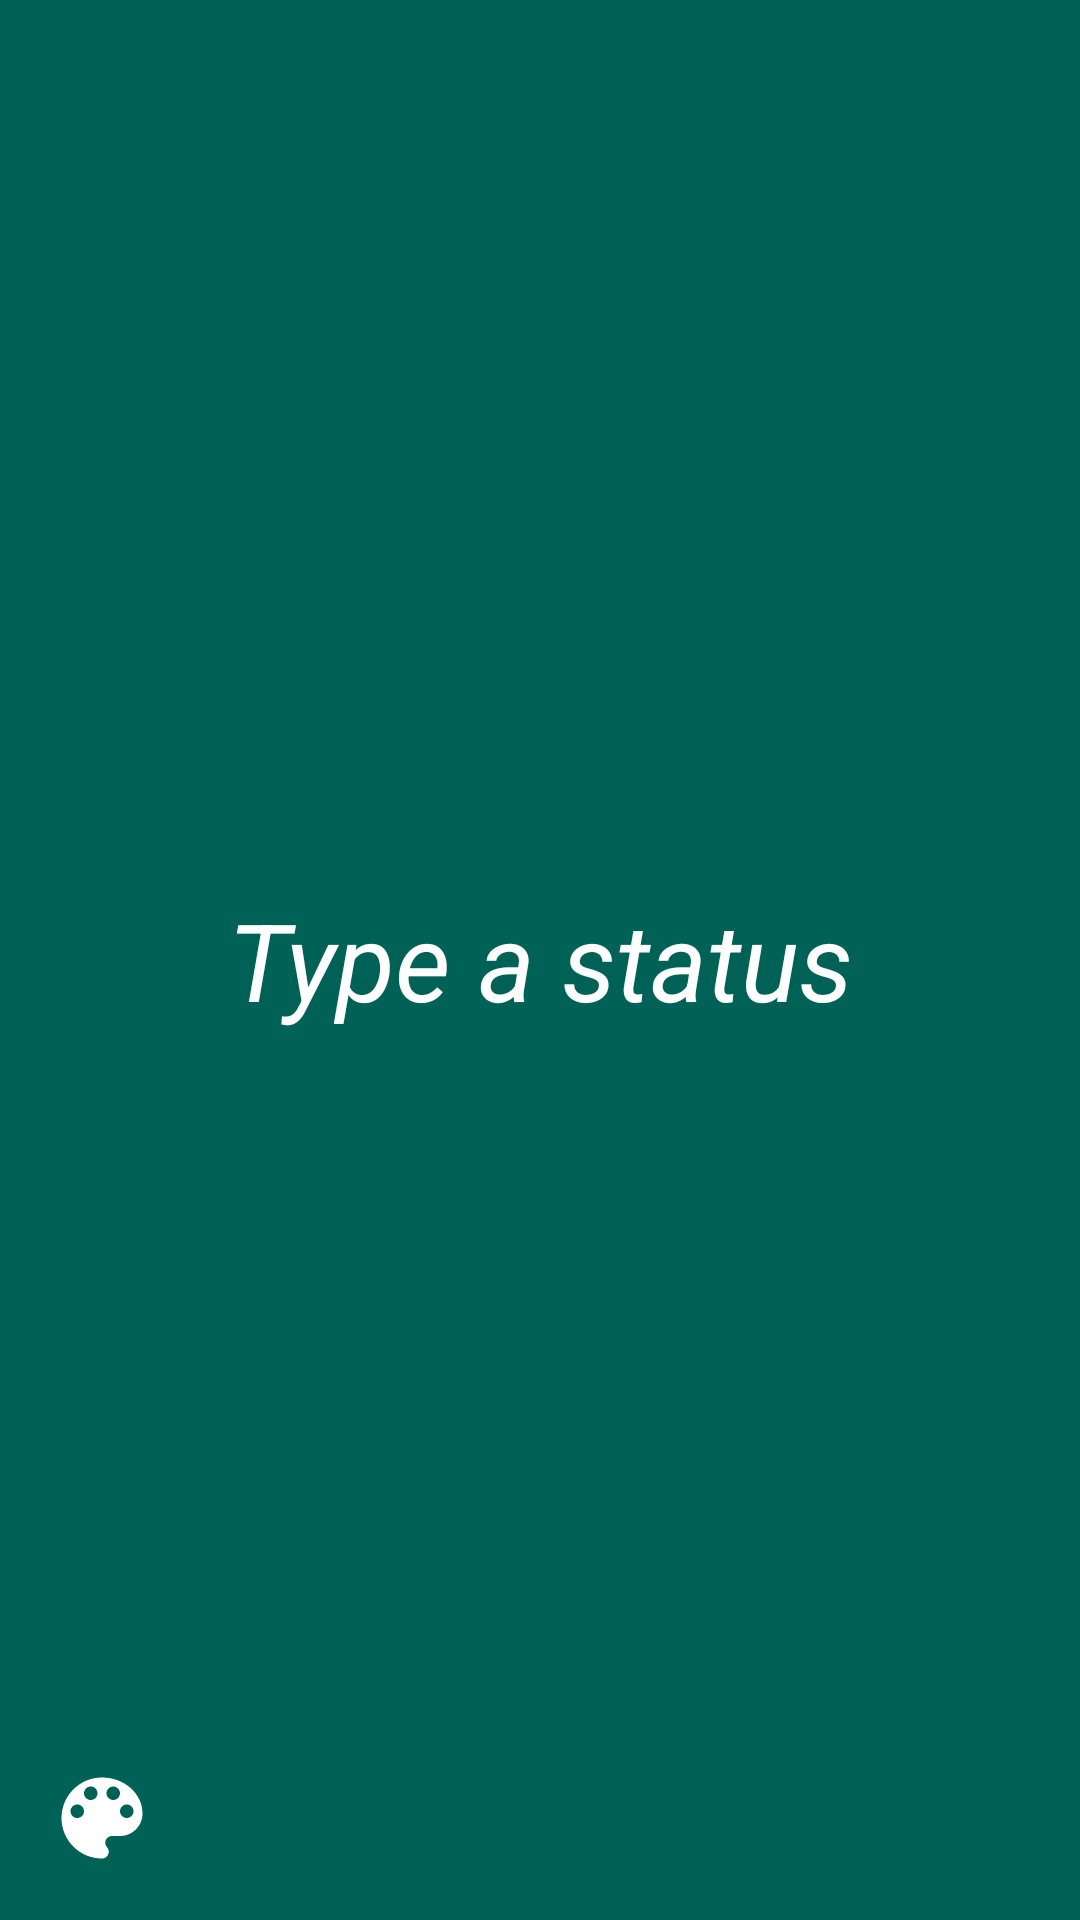

This screen was rendered from an Android layout file. Write that file and the resources it references.
<!-- AndroidManifest.xml: application theme AppTheme -->
<!-- res/layout/activity_status.xml -->
<?xml version="1.0" encoding="utf-8"?>
<layout xmlns:android="http://schemas.android.com/apk/res/android"
    xmlns:app="http://schemas.android.com/apk/res-auto"
    xmlns:tools="http://schemas.android.com/tools">

    <data>

    </data>

    <FrameLayout
        android:layout_width="match_parent"
        android:layout_height="match_parent"
        tools:context="com.example.whatsapp.ui.ui.activities.StatusActivity">

        <EditText
            android:id="@+id/status_edit_text"
            android:layout_width="match_parent"
            android:layout_height="match_parent"
            android:gravity="center"
            android:hint="Type a status"
            android:textStyle="italic"
            android:textColor="@color/white"
            android:windowSoftInputMode="adjustPan"
            android:textSize="36sp"
            android:background="@color/colorPrimary" />

        <ImageView
            android:layout_width="36dp"
            android:layout_height="36dp"
            app:srcCompat="@drawable/ic_palette"
            android:id="@+id/palette_image_view"
            android:layout_gravity="bottom|start"
            android:layout_margin="16dp" />

        <com.google.android.material.floatingactionbutton.FloatingActionButton
            android:id="@+id/fab"
            android:layout_width="wrap_content"
            android:layout_height="wrap_content"
            android:layout_gravity="end|bottom"
            android:layout_margin="16dp"
            android:visibility="invisible"
            android:backgroundTint="@color/colorPrimary"
            app:borderWidth="0dp"

            app:srcCompat="@drawable/ic_send" />


    </FrameLayout>
</layout>
<!-- resources referenced by this layout -->
<resources>
  <color name="colorPrimary">#006257</color>
  <color name="white">#FFFFFF</color>
  <!-- drawable ic_palette (drawable) -->
  <vector android:autoMirrored="true" android:height="24dp"
      android:tint="#FFFFFF" android:viewportHeight="24"
      android:viewportWidth="24" android:width="24dp" xmlns:android="http://schemas.android.com/apk/res/android">
      <path android:fillColor="@android:color/white" android:pathData="M12,3c-4.97,0 -9,4.03 -9,9s4.03,9 9,9c0.83,0 1.5,-0.67 1.5,-1.5 0,-0.39 -0.15,-0.74 -0.39,-1.01 -0.23,-0.26 -0.38,-0.61 -0.38,-0.99 0,-0.83 0.67,-1.5 1.5,-1.5L16,16c2.76,0 5,-2.24 5,-5 0,-4.42 -4.03,-8 -9,-8zM6.5,12c-0.83,0 -1.5,-0.67 -1.5,-1.5S5.67,9 6.5,9 8,9.67 8,10.5 7.33,12 6.5,12zM9.5,8C8.67,8 8,7.33 8,6.5S8.67,5 9.5,5s1.5,0.67 1.5,1.5S10.33,8 9.5,8zM14.5,8c-0.83,0 -1.5,-0.67 -1.5,-1.5S13.67,5 14.5,5s1.5,0.67 1.5,1.5S15.33,8 14.5,8zM17.5,12c-0.83,0 -1.5,-0.67 -1.5,-1.5S16.67,9 17.5,9s1.5,0.67 1.5,1.5 -0.67,1.5 -1.5,1.5z"/>
  </vector>
  <!-- drawable ic_send (drawable) -->
  <vector android:autoMirrored="true" android:height="24dp"
      android:tint="@color/white" android:viewportHeight="24"
      android:viewportWidth="24" android:width="24dp" xmlns:android="http://schemas.android.com/apk/res/android">
      <path android:fillColor="@color/white" android:pathData="M2.01,21L23,12 2.01,3 2,10l15,2 -15,2z"/>
  </vector>
  <style name="AppTheme" parent="Theme.AppCompat.Light.NoActionBar">
          
          <item name="colorPrimary">@color/colorPrimary</item>
          <item name="colorPrimaryDark">@color/colorPrimaryDark</item>
          <item name="colorAccent">@color/colorAccent</item>
          <item name="android:textColorHint">@color/white</item>
  
          
  
          
  
  
      </style>
  <color name="colorPrimaryDark">#005048</color>
  <color name="colorAccent">#F4511E</color>
</resources>
